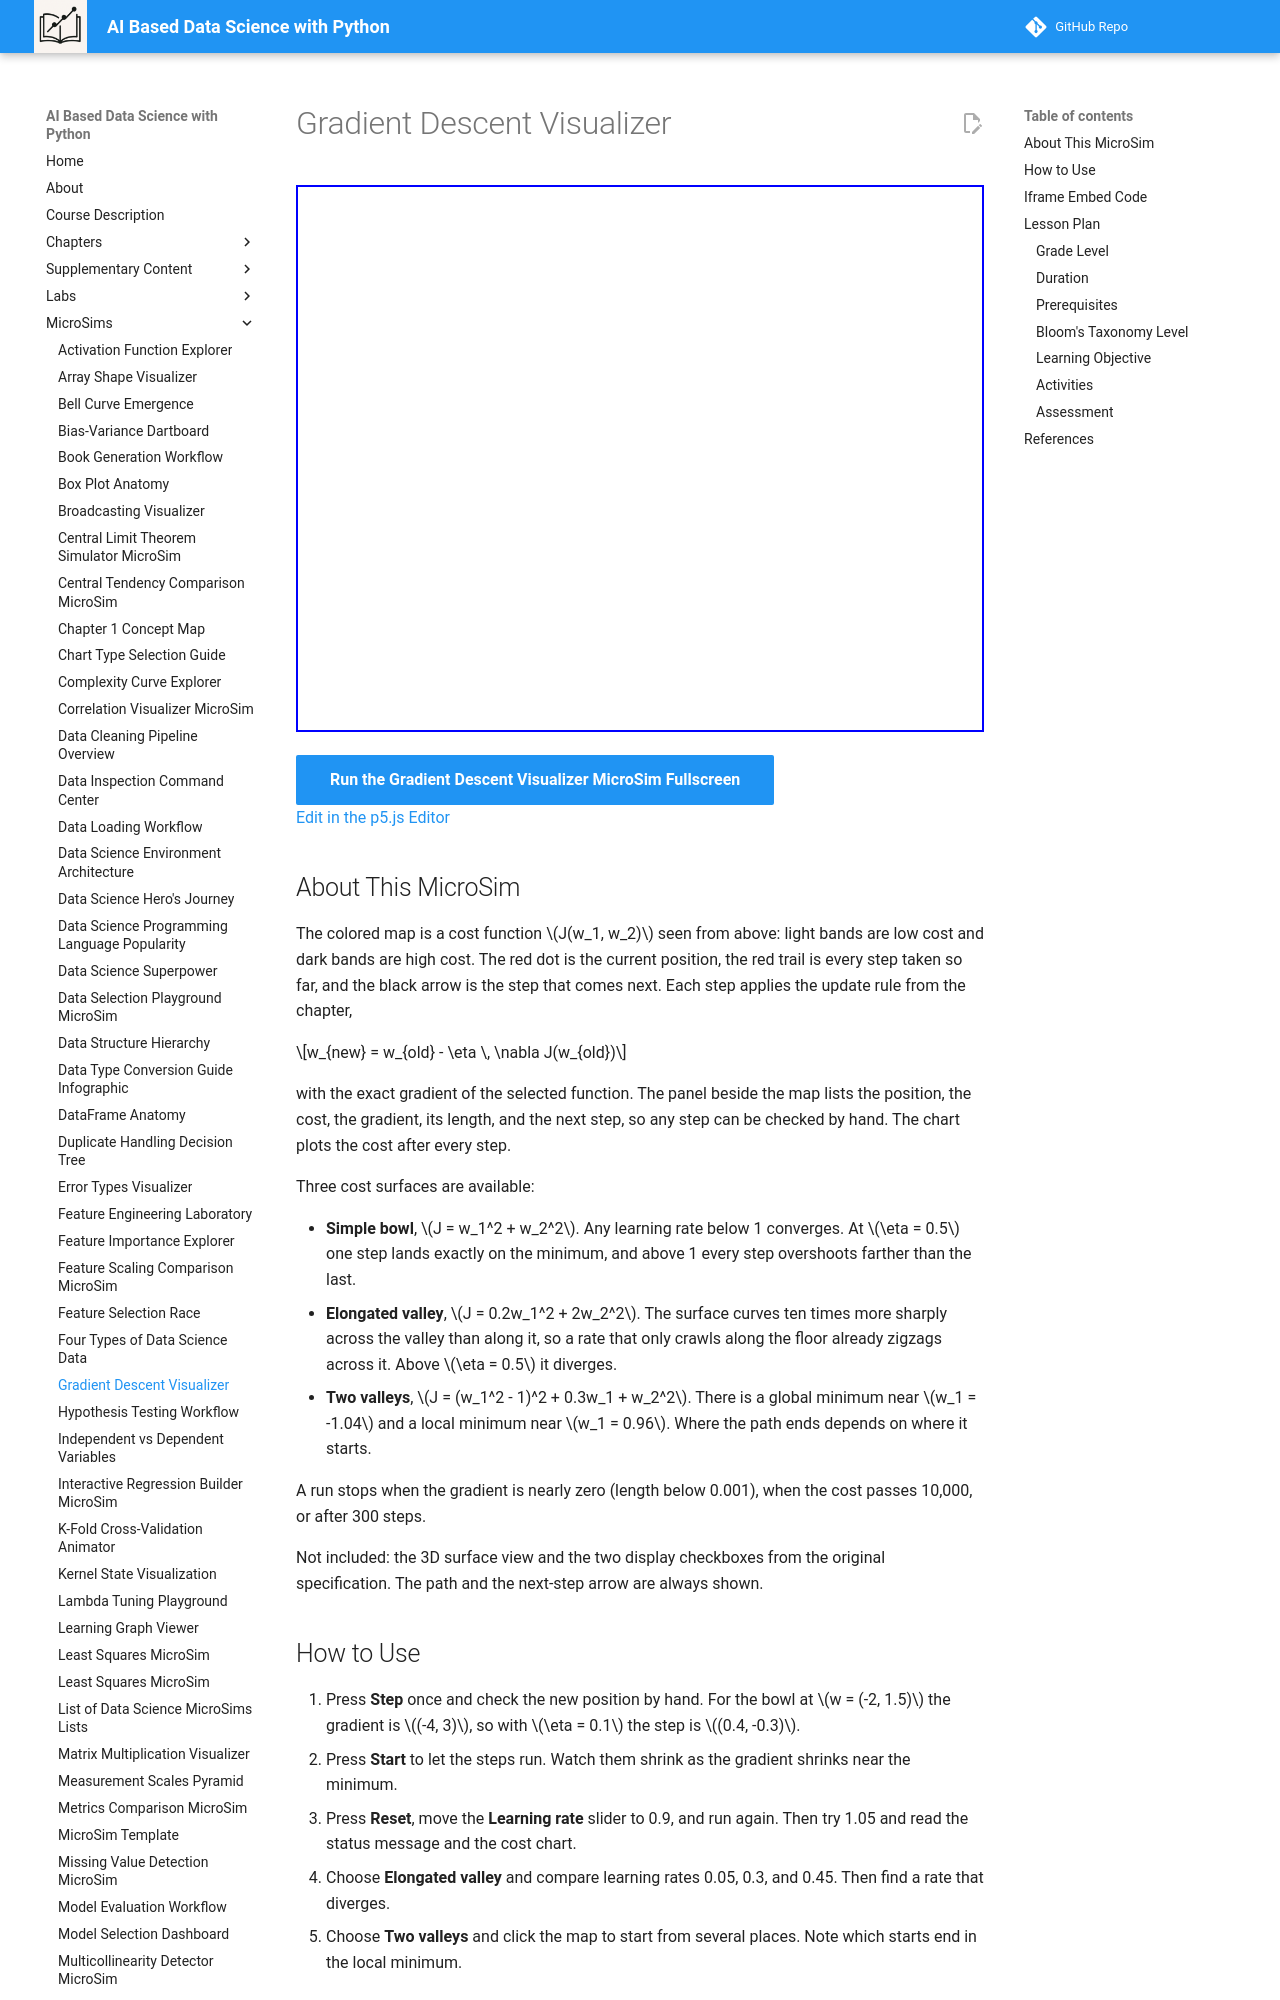

repository: dmccreary/data-science-course · page: sims/gradient-descent-visualizer/index.html · generator: mkdocs

---
title: Gradient Descent Visualizer
description: Take gradient descent steps on a contour map of a cost function, read the gradient and the next position at each step, and change the learning rate to see slow progress, zigzag, and divergence.
image: /sims/gradient-descent-visualizer/gradient-descent-visualizer.png
og:image: /sims/gradient-descent-visualizer/gradient-descent-visualizer.png
twitter:image: /sims/gradient-descent-visualizer/gradient-descent-visualizer.png
social:
   cards: false
quality_score: 0
---

# Gradient Descent Visualizer

<iframe src="main.html" height="547" width="100%" scrolling="no"></iframe>

[Run the Gradient Descent Visualizer MicroSim Fullscreen](./main.html){ .md-button .md-button--primary }
<br/>
[Edit in the p5.js Editor](https://editor.p5js.org/)

## About This MicroSim

The colored map is a cost function $J(w_1, w_2)$ seen from above: light bands are low cost and dark bands are high cost. The red dot is the current position, the red trail is every step taken so far, and the black arrow is the step that comes next. Each step applies the update rule from the chapter,

$$w_{new} = w_{old} - \eta \, \nabla J(w_{old})$$

with the exact gradient of the selected function. The panel beside the map lists the position, the cost, the gradient, its length, and the next step, so any step can be checked by hand. The chart plots the cost after every step.

Three cost surfaces are available:

- **Simple bowl**, $J = w_1^2 + w_2^2$. Any learning rate below 1 converges. At $\eta = 0.5$ one step lands exactly on the minimum, and above 1 every step overshoots farther than the last.
- **Elongated valley**, $J = 0.2w_1^2 + 2w_2^2$. The surface curves ten times more sharply across the valley than along it, so a rate that only crawls along the floor already zigzags across it. Above $\eta = 0.5$ it diverges.
- **Two valleys**, $J = (w_1^2 - 1)^2 + 0.3w_1 + w_2^2$. There is a global minimum near $w_1 = -1.04$ and a local minimum near $w_1 = 0.96$. Where the path ends depends on where it starts.

A run stops when the gradient is nearly zero (length below 0.001), when the cost passes 10,000, or after 300 steps.

Not included: the 3D surface view and the two display checkboxes from the original specification. The path and the next-step arrow are always shown.
